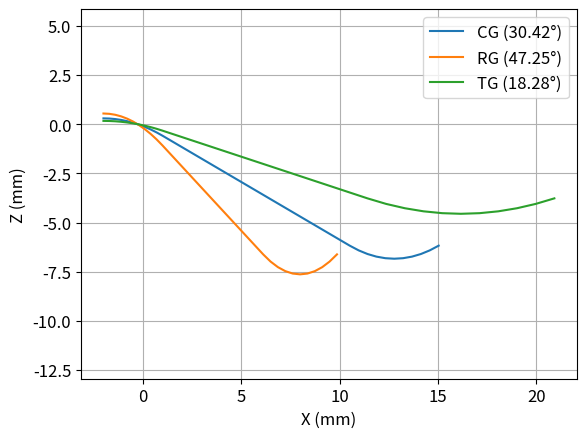

Write the Python code that produced this figure.
import matplotlib.pyplot as plt
import numpy as np
from numpy import tan
import math

plt.rcParams.update({'font.size': 12})

def plot_condylar_slope(slope, x_ATS, x_ATC, group_label):
	dy = tan(np.radians(slope))
	pts_x = []
	pts_y = []

	# Intro:
	xmax0 = 3  # range from -2 to +1
	a = -dy / (2 * xmax0)  # coefficient a of parabola so that slope at x = xmax0 equals slope of ATS
	y0 =  a * (xmax0) ** 2  # y value at x = xmax0

	for i in range(11):
		x = (i) / 10 * xmax0
		y = -a * x * x + y0 + dy
		pts_x.append(x - 2)
		pts_y.append(y)

    #ATS
	for i in range(1, 11):
		x = i / 10 * x_ATS
		if x > 1:
			y = dy * x
			if i==0 or i==10:
				pts_x.append(x)
				pts_y.append(y)
	y_end = y

	# ATC+PP
	a = -dy / x_ATC  # coefficient a of parabola so that slope at x = x_ATC/2 equals slope of ATS
	y1 = a * (x_ATC / 2) ** 2  # y value at x = x_ATC/2
	for i in range(1, 11):
		x = (i - 5) / 10 * x_ATC
		y = a * x * x
		pts_x.append(x + x_ATS + x_ATC / 2)
		pts_y.append(y - y1 + y_end)

	print(group_label)

	pts_xy = []
	for i in range(len(pts_x)):
		pts_xy.append(-round(pts_x[i], 2))
		pts_xy.append(round(pts_y[i], 2))

	print(pts_xy)

	print(len(pts_xy))

	plt.plot(pts_x, pts_y, label = group_label)

	return

slope_CG = -30.42
slope_RG = -47.25
slope_TG = -18.28
xATS_CG = 10.52
xATS_RG = 6.12
xATS_TG = 11.42
xPP_CG = 4.52
xPP_RG = 3.75
xPP_TG = 9.5

plot_condylar_slope(slope_CG, xATS_CG, xPP_CG, "CG (30.42°)")
plot_condylar_slope(slope_RG, xATS_RG, xPP_RG, "RG (47.25°)")
plot_condylar_slope(slope_TG, xATS_TG, xPP_TG, "TG (18.28°)")

x = np.linspace(-2, 14, 100)

# [redacted]

#plt.plot(x, slope_one, label="Wen")

plt.grid()
plt.axis("equal")
#plt.title("condylar slopes")
plt.xlabel("X (mm)")
plt.ylabel("Z (mm)")
plt.axis("equal")
plt.legend()
plt.show()
